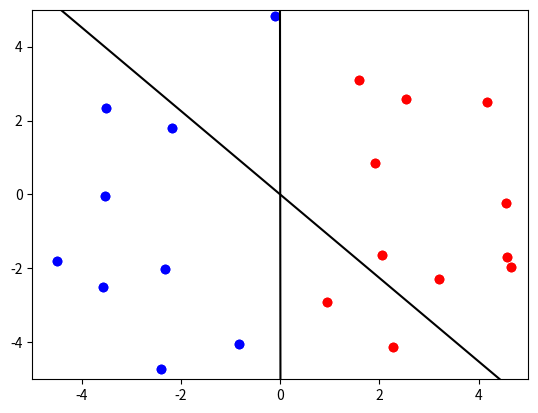

Here is the Python script that generated this plot:
import numpy as np
import matplotlib.pyplot as plt

np.random.seed(2020)


def main():
    x1_data = [4.57, 1.59, 4.56, -4.5, -2.33, -2.19, -0.83, -3.52, 2.54, -2.41, 3.2, -3.53, 0.95, -0.1, 2.06, 4.66,
               2.28, -3.57, 4.16, 1.91]
    x2_data = [-1.69, 3.11, -0.22, -1.81, -2.01, 1.8, -4.05, 2.33, 2.59, -4.72, -2.28, -0.05, -2.92, 4.83, -1.65, -1.97,
               -4.13, -2.51, 2.51, 0.85]

    X = np.zeros([len(x1_data), 2], dtype=np.float32)
    Y = np.ones(len(x1_data), dtype=np.int32)

    x1_threshold = np.mean(x1_data)

    X[:, 0], X[:, 1] = x1_data, x2_data
    Y[x1_data < x1_threshold] = -1

    pos_x = X[Y == 1]
    neg_x = X[Y == -1]

    w = np.random.rand(X.shape[1])

    t = - (w[0] / w[1])
    tan_x = (np.arange(20) - 10)
    tan_y = t * tan_x

    plt.scatter(pos_x[:, 0], pos_x[:, 1], c='r')
    plt.scatter(neg_x[:, 0], neg_x[:, 1], c='b')
    plt.plot(tan_x, tan_y, c='k')
    plt.xlim(-5, 5)
    plt.ylim(-5, 5)
    plt.show()
    
    # ========================= EDIT HERE =========================
    """
    Find the linear decision boundary on given data, 
[redacted]
    """
 
    quit = False
    
    while(quit == False):     
        quit = True
        for i in range(len(X)) :
            t = - (w[0] / w[1])
            y_hat = np.float64(X[i,0]) * t
            if(X[i,1] > y_hat) :
                y_predict = 1
            else :
                y_predict = -1
            print(y_predict)

            if(y_predict != Y[i]) :
                quit = False
                if(y_predict == 1) :
                    w[0] -= X[i,0]
                    w[1] -= X[i,1]
                elif(y_predict == -1) :
                    w[0] += X[i,0]
                    w[1] += X[i,1]  
    # =============================================================

    t = - (w[0] / w[1])
    tan_x = (np.arange(20) -10)
    tan_y = t * tan_x

    plt.scatter(pos_x[:, 0], pos_x[:, 1], c='r')
    plt.scatter(neg_x[:, 0], neg_x[:, 1], c='b')
    plt.plot(tan_x, tan_y, c='k')
    plt.xlim(-5, 5)
    plt.ylim(-5, 5)
    plt.show()


if __name__=='__main__':
    main()